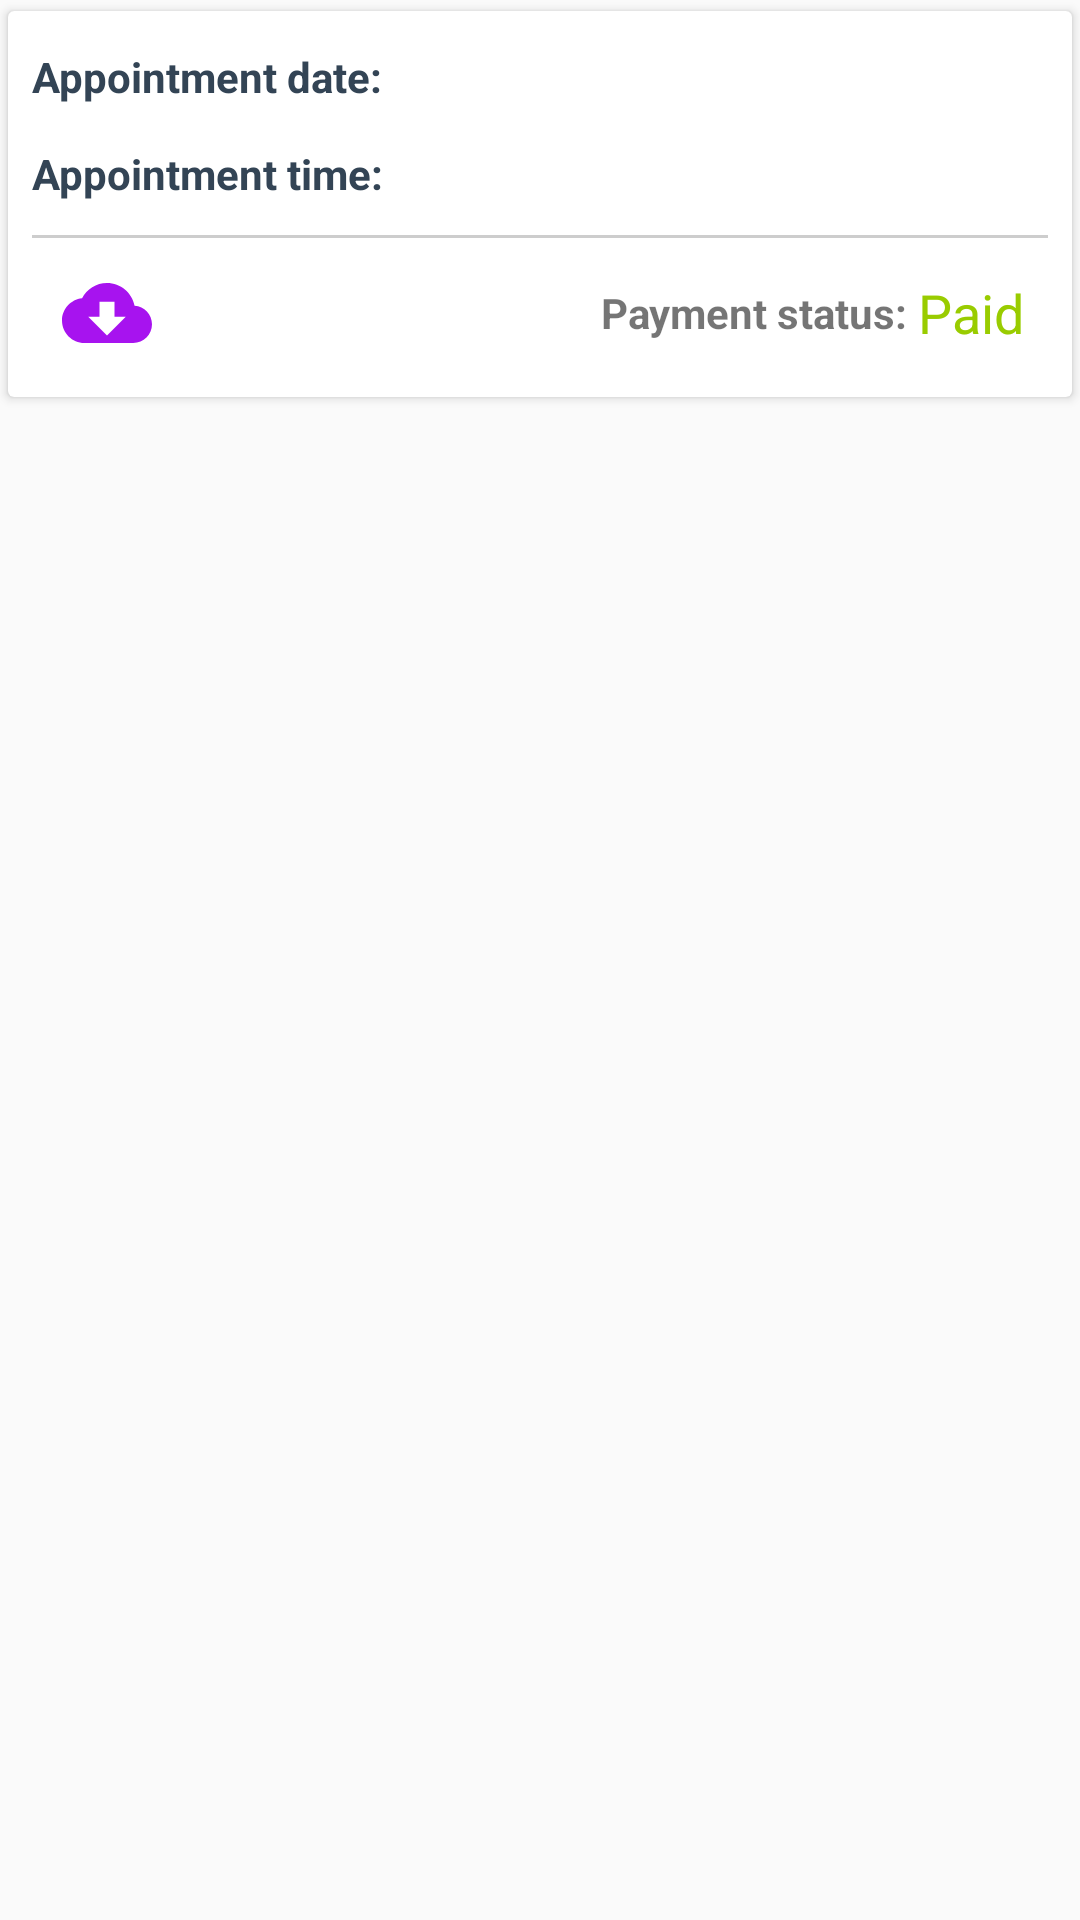

The Android layout XML behind this screen, and the referenced resources:
<!-- AndroidManifest.xml: application theme AppTheme -->
<!-- res/layout/appoint_row.xml -->
<?xml version="1.0" encoding="utf-8"?>
<RelativeLayout
    xmlns:android="http://schemas.android.com/apk/res/android"
    xmlns:tools="http://schemas.android.com/tools"
    android:layout_width="match_parent"
    android:layout_height="wrap_content"
    xmlns:app="http://schemas.android.com/apk/res-auto"
    android:layout_marginTop="10dp"
    android:layout_marginBottom="10dp">

    <androidx.cardview.widget.CardView
        android:layout_width="match_parent"
        android:layout_height="wrap_content"
        app:cardUseCompatPadding="true"
        app:cardBackgroundColor="#fff"
        app:contentPadding="8dp">

        <LinearLayout
            android:layout_width="match_parent"
            android:layout_height="wrap_content"
            android:orientation="vertical">

            <LinearLayout
                android:layout_width="match_parent"
                android:layout_height="wrap_content"
                android:orientation="horizontal">

                <TextView
                    android:layout_width="match_parent"
                    android:layout_height="wrap_content"
                    android:layout_weight="1"
                    android:text="Appointment date:"
                    android:textColor="#345"
                    android:textStyle="bold"
                    tools:ignore="HardcodedText" />

                <TextView
                    android:layout_width="match_parent"
                    android:layout_height="wrap_content"
                    android:textSize="18sp"
                    android:layout_weight="1"
                    android:id="@+id/appDate"/>

            </LinearLayout>

        <LinearLayout
            android:layout_width="match_parent"
            android:layout_height="wrap_content"
            android:orientation="horizontal"
            android:layout_marginTop="8dp">

            <TextView
                android:layout_width="match_parent"
                android:layout_height="wrap_content"
                android:layout_weight="1"
                android:text="Appointment time:"
                android:textColor="#345"
                android:textStyle="bold"
                tools:ignore="HardcodedText" />

            <TextView
                android:layout_width="match_parent"
                android:layout_height="wrap_content"
                android:textSize="18sp"
                android:layout_weight="1"
                android:id="@+id/appTime"/>

        </LinearLayout>

            <View
                android:layout_width="match_parent"
                android:layout_height="1dp"
                android:background="#cdcdcd"
                android:layout_marginTop="10dp"
                android:layout_marginBottom="10dp"/>

         <RelativeLayout
             android:layout_width="match_parent"
             android:layout_height="wrap_content"
             android:layout_marginBottom="5dp">

             <ImageView
                 android:layout_width="30dp"
                 android:layout_height="30dp"
                 android:id="@+id/download"
                 android:layout_centerVertical="true"
                 android:src="@drawable/ic_download"
                 android:layout_marginLeft="10dp"/>

             <TextView
                 android:layout_width="wrap_content"
                 android:layout_height="wrap_content"
                 android:text="Payment status: "
                 android:layout_centerVertical="true"
                 android:textStyle="bold"
                 android:layout_toLeftOf="@+id/status"/>

             <TextView
                 android:layout_width="wrap_content"
                 android:layout_height="wrap_content"
                 android:text="Paid"
                 android:layout_marginRight="8dp"
                 android:id="@+id/status"
                 android:textSize="18sp"
                 android:layout_centerVertical="true"
                 android:textColor="@android:color/holo_green_light"
                 android:layout_alignParentRight="true"/>

         </RelativeLayout>

        </LinearLayout>

    </androidx.cardview.widget.CardView>

</RelativeLayout>
<!-- resources referenced by this layout -->
<resources>
  <!-- drawable ic_download (drawable) -->
  <vector android:height="24dp" android:tint="#A713EF"
      android:viewportHeight="24" android:viewportWidth="24"
      android:width="24dp" xmlns:android="http://schemas.android.com/apk/res/android">
      <path android:fillColor="@android:color/white" android:pathData="M19.35,10.04C18.67,6.59 15.64,4 12,4 9.11,4 6.6,5.64 5.35,8.04 2.34,8.36 0,10.91 0,14c0,3.31 2.69,6 6,6h13c2.76,0 5,-2.24 5,-5 0,-2.64 -2.05,-4.78 -4.65,-4.96zM17,13l-5,5 -5,-5h3V9h4v4h3z"/>
  </vector>
  <style name="AppTheme" parent="Theme.AppCompat.Light.DarkActionBar">
          
          <item name="colorPrimary">@color/colorPrimary</item>
          <item name="colorPrimaryDark">@color/colorPrimaryDark</item>
          <item name="colorAccent">@color/colorAccent</item>
      </style>
  <color name="colorPrimary">#12107b</color>
  <color name="colorPrimaryDark">#0d112c</color>
  <color name="colorAccent">#12107b</color>
</resources>
